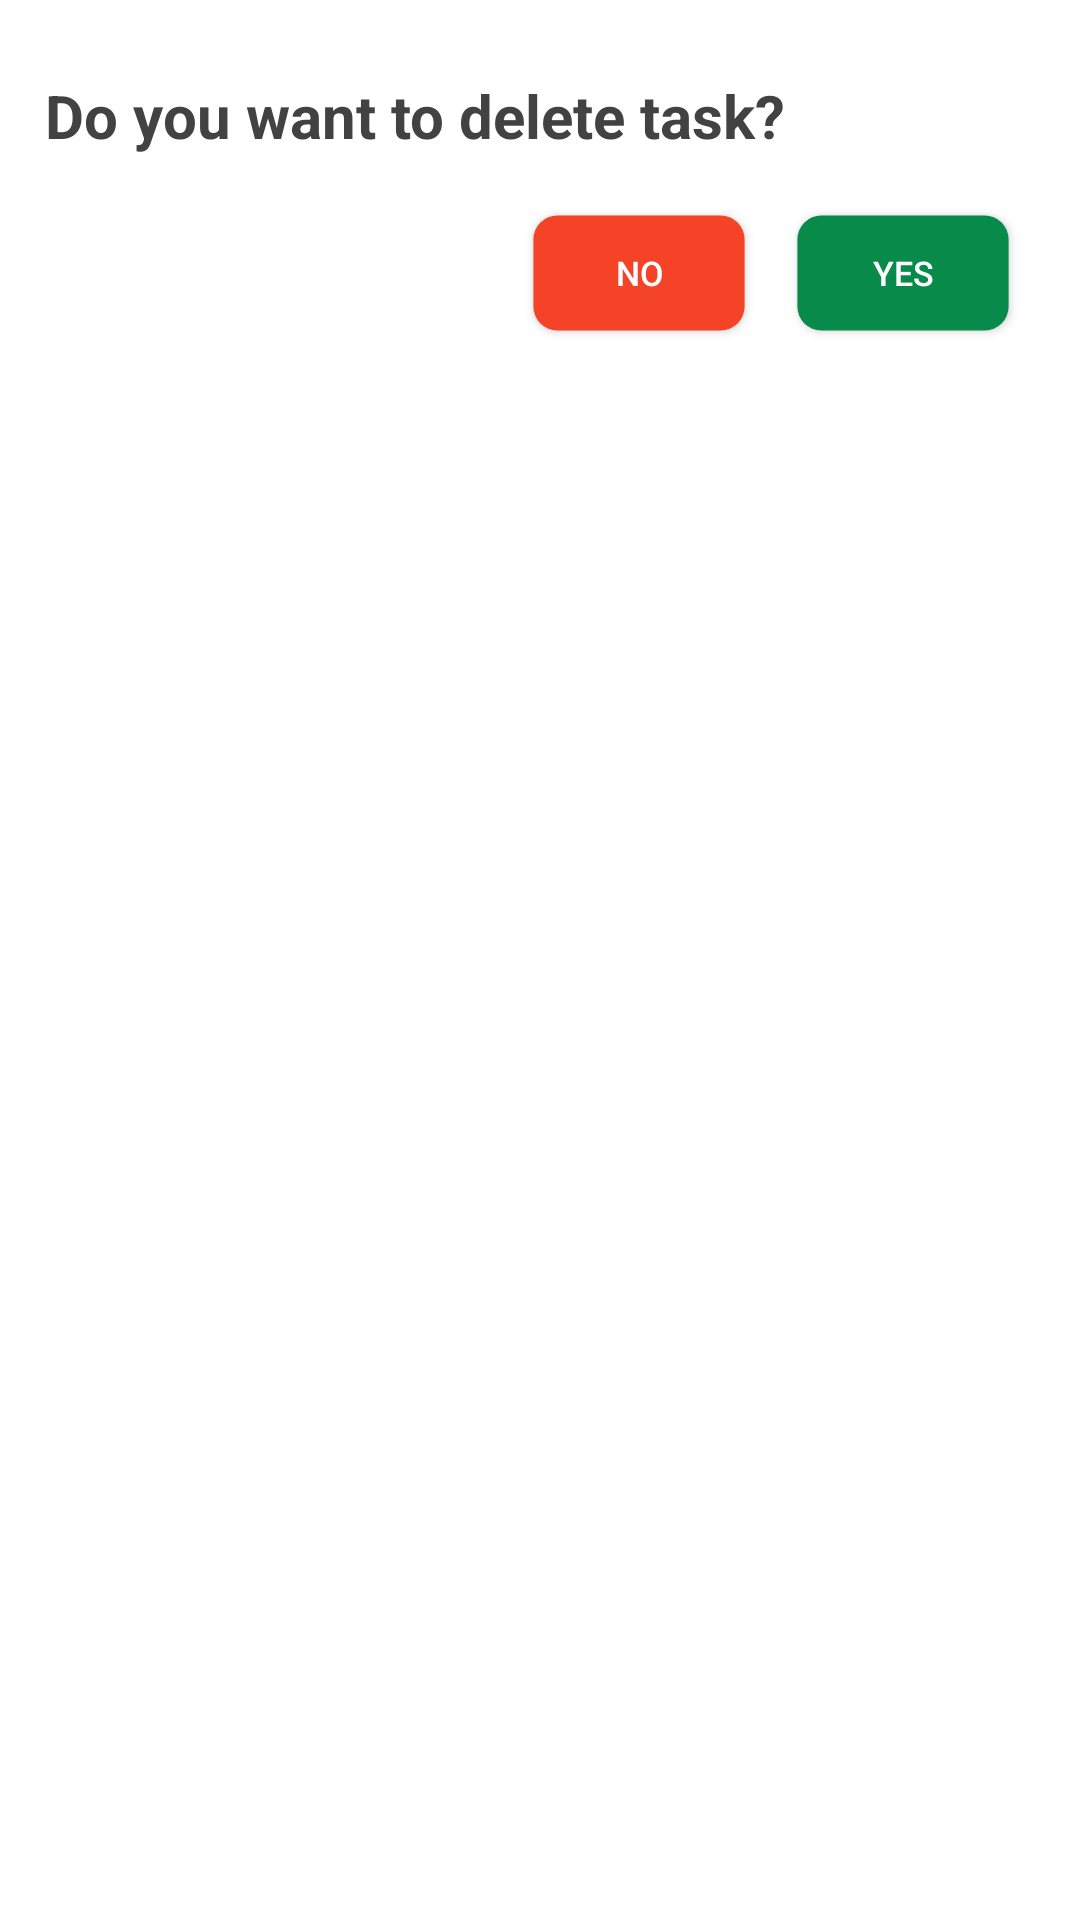

Produce the Android XML layout that renders to this screen, including the resource entries it uses.
<!-- AndroidManifest.xml: application theme AppTheme -->
<!-- res/layout/delete_task_dialog.xml -->
<androidx.constraintlayout.widget.ConstraintLayout
    xmlns:android="http://schemas.android.com/apk/res/android"
    xmlns:app="http://schemas.android.com/apk/res-auto"
    android:orientation="vertical"
    android:layout_width="match_parent"
    android:layout_height="wrap_content"
    android:paddingBottom="15sp"
    android:paddingTop="15sp"
    android:paddingStart="15sp"
    android:paddingEnd="15sp"
    >
    <TextView
        android:id="@+id/name"
        android:layout_width="match_parent"
        android:layout_height="wrap_content"
        android:text="@string/deleteTaskQuestion"
        android:textSize="20sp"
        android:textAppearance="@style/TextViewParamName"
        android:paddingBottom="10dp"
        android:layout_marginTop="10sp"
        android:layout_marginBottom="10sp"
        app:layout_constraintStart_toStartOf="parent"
        app:layout_constraintTop_toTopOf="parent" />


    <Button
        android:id="@+id/cancelDelete"
        android:layout_width="wrap_content"
        android:layout_height="wrap_content"
        android:background="@drawable/cancel_button_shape"
        android:scaleX="0.8"
        android:scaleY="0.8"
        android:text="@string/no"
        android:textColor="@color/colorWhite"
        app:layout_constraintEnd_toStartOf="@+id/confirmDelete"
        app:layout_constraintTop_toTopOf="@+id/confirmDelete" />

    <Button
        android:id="@+id/confirmDelete"
        android:layout_width="wrap_content"
        android:layout_height="wrap_content"
        android:text="@string/yes"
        android:background="@drawable/buttonshape"
        android:textColor="@color/colorWhite"
        android:layout_marginTop="5sp"
        android:scaleX="0.8"
        android:scaleY="0.8"
        app:layout_constraintEnd_toEndOf="parent"
        app:layout_constraintTop_toBottomOf="@+id/name" />


</androidx.constraintlayout.widget.ConstraintLayout>
<!-- resources referenced by this layout -->
<resources>
  <color name="colorWhite">#ffffff</color>
  <!-- drawable buttonshape (drawable) -->
  <?xml version="1.0" encoding="utf-8"?>
  <shape xmlns:android="http://schemas.android.com/apk/res/android">
      <corners android:radius="10dp" />
      <solid android:color="@color/colorDarkGreen"></solid>
  
  </shape>
  <!-- drawable cancel_button_shape (drawable) -->
  <?xml version="1.0" encoding="utf-8"?>
  <shape xmlns:android="http://schemas.android.com/apk/res/android">
      <corners android:radius="10dp" />
      <solid android:color="@color/colorRed"></solid>
  
  </shape>
  <string name="deleteTaskQuestion">Do you want to delete task?</string>
  <string name="no">No</string>
  <string name="yes">Yes</string>
  <style name="TextViewParamName">
          <item name="android:layout_width">wrap_content</item>
          <item name="android:layout_height">wrap_content</item>
          <item name="android:textSize">18sp</item>
          <item name="android:layout_marginTop">5dp</item>
          <item name="android:textColor">@color/colorDarkGrey</item>
          <item name="android:typeface">sans</item>
          <item name="android:textStyle">bold</item>
      </style>
  <style name="AppTheme" parent="Theme.MaterialComponents.Light">
          <item name="bottomNavigationStyle">@style/Widget.MaterialComponents.BottomNavigationView.Colored</item>
          <item name="colorPrimary">@color/colorPrimary</item>
          <item name="colorPrimaryDark">@color/colorPrimaryDark</item>
          <item name="colorAccent">@color/colorAccent</item>
      </style>
  <color name="colorDarkGreen">#088A4B</color>
  <color name="colorRed">#f54327</color>
  <color name="colorDarkGrey">#424242</color>
  <color name="colorPrimary">#084B8A</color>
  <color name="colorPrimaryDark">#0A122A</color>
  <color name="colorAccent">#1ab33a</color>
</resources>
